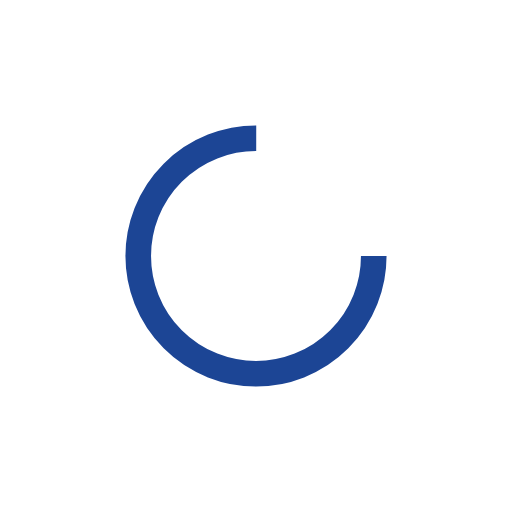
t = 0.00 s
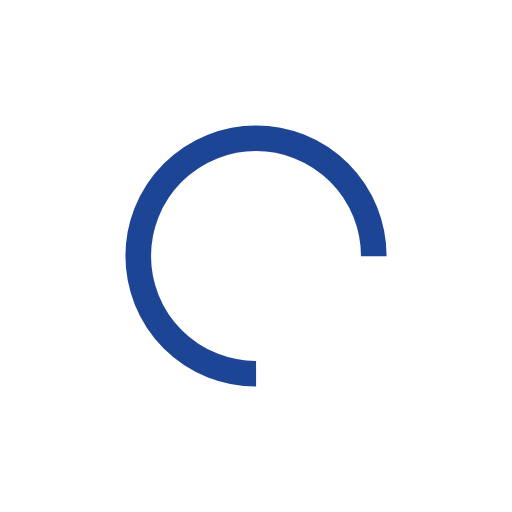
t = 0.26 s
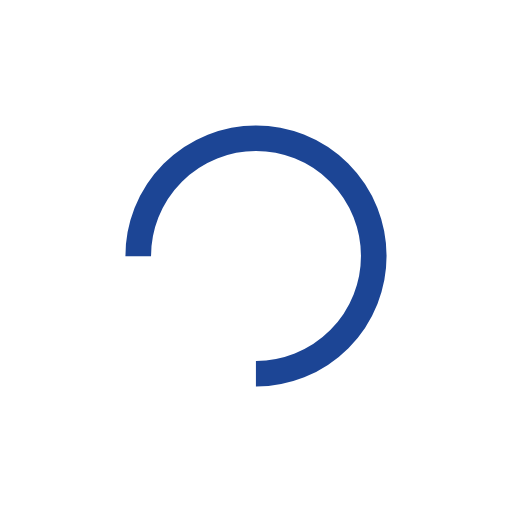
t = 0.51 s
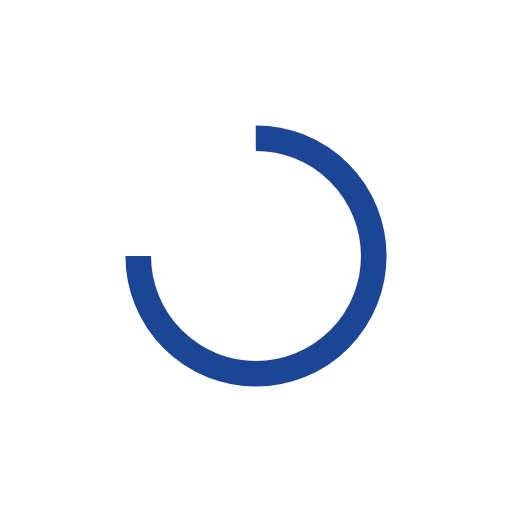
t = 0.77 s

The animated SVG that drew these frames (rendered in a browser with its animation timeline set to each time). Animation: 1 SMIL element (animateTransform=1); one cycle of 1.02 s, repeats indefinitely.

<?xml version="1.0" encoding="utf-8"?>
<svg xmlns="http://www.w3.org/2000/svg" xmlns:xlink="http://www.w3.org/1999/xlink" style="margin: auto; background: none; display: block; shape-rendering: auto;" width="104px" height="104px" viewBox="0 0 100 100" preserveAspectRatio="xMidYMid">
<circle cx="50" cy="50" fill="none" stroke="#1c4595" stroke-width="5" r="23" stroke-dasharray="108.38494654884786 38.12831551628262">
  <animateTransform attributeName="transform" type="rotate" repeatCount="indefinite" dur="1.0204081632653061s" values="0 50 50;360 50 50" keyTimes="0;1"></animateTransform>
</circle>
<!-- [ldio] generated by https://loading.io/ --></svg>